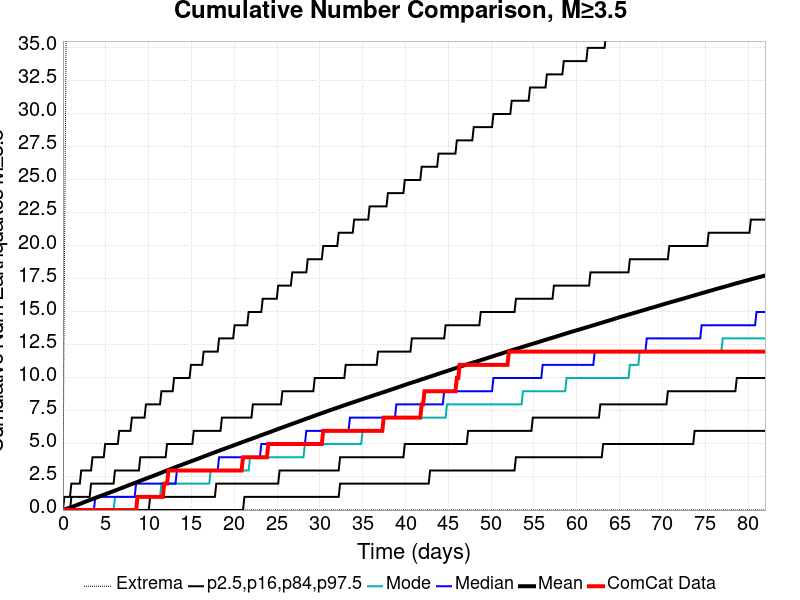

Data behind this chart, as committed beside it:
Time (days), ComCat Data, Simulation Mean, Simulation Median, Simulation Mode, Simulation Minimum, Simulation Maximum, 2.5 %-ile, 16 %-ile, 84 %-ile, 97.5 %-ile
0.0, 0.0, 0.0, 0.0, 0.0, 0.0, 0.0, 0.0, 0.0, 0.0, 0.0
0.1643, 0.0, 0.03412, 0.0, 0.0, 0.0, 18.0, 0.0, 0.0, 0.0, 1.0
0.3286, 0.0, 0.07073, 0.0, 0.0, 0.0, 32.0, 0.0, 0.0, 0.0, 1.0
0.4929, 0.0, 0.1066, 0.0, 0.0, 0.0, 51.0, 0.0, 0.0, 0.0, 1.0
0.6571, 0.0, 0.1447, 0.0, 0.0, 0.0, 56.0, 0.0, 0.0, 0.0, 1.0
0.8214, 0.0, 0.1815, 0.0, 0.0, 0.0, 97.0, 0.0, 0.0, 0.0, 1.0
0.9857, 0.0, 0.2217, 0.0, 0.0, 0.0, 128.0, 0.0, 0.0, 1.0, 2.0
1.15, 0.0, 0.2612, 0.0, 0.0, 0.0, 150.0, 0.0, 0.0, 1.0, 2.0
1.314, 0.0, 0.303, 0.0, 0.0, 0.0, 168.0, 0.0, 0.0, 1.0, 2.0
1.479, 0.0, 0.3428, 0.0, 0.0, 0.0, 185.0, 0.0, 0.0, 1.0, 2.0
1.643, 0.0, 0.3838, 0.0, 0.0, 0.0, 209.0, 0.0, 0.0, 1.0, 2.0
1.807, 0.0, 0.4264, 0.0, 0.0, 0.0, 223.0, 0.0, 0.0, 1.0, 2.0
1.971, 0.0, 0.4673, 0.0, 0.0, 0.0, 230.0, 0.0, 0.0, 1.0, 2.0
2.136, 0.0, 0.5079, 0.0, 0.0, 0.0, 253.0, 0.0, 0.0, 1.0, 3.0
2.3, 0.0, 0.5493, 0.0, 0.0, 0.0, 268.0, 0.0, 0.0, 1.0, 3.0
2.464, 0.0, 0.591, 0.0, 0.0, 0.0, 282.0, 0.0, 0.0, 1.0, 3.0
2.629, 0.0, 0.6323, 0.0, 0.0, 0.0, 292.0, 0.0, 0.0, 1.0, 3.0
2.793, 0.0, 0.6732, 0.0, 0.0, 0.0, 293.0, 0.0, 0.0, 1.0, 3.0
2.957, 0.0, 0.7153, 0.0, 0.0, 0.0, 306.0, 0.0, 0.0, 1.0, 3.0
3.121, 0.0, 0.7552, 0.0, 0.0, 0.0, 317.0, 0.0, 0.0, 1.0, 3.0
3.286, 0.0, 0.795, 0.0, 0.0, 0.0, 325.0, 0.0, 0.0, 2.0, 3.0
3.45, 0.0, 0.8355, 0.0, 0.0, 0.0, 334.0, 0.0, 0.0, 2.0, 4.0
3.614, 0.0, 0.8755, 0.0, 0.0, 0.0, 340.0, 0.0, 0.0, 2.0, 4.0
3.779, 0.0, 0.9156, 1.0, 0.0, 0.0, 346.0, 0.0, 0.0, 2.0, 4.0
3.943, 0.0, 0.9565, 1.0, 0.0, 0.0, 346.0, 0.0, 0.0, 2.0, 4.0
4.107, 0.0, 0.9967, 1.0, 0.0, 0.0, 350.0, 0.0, 0.0, 2.0, 4.0
4.271, 0.0, 1.036, 1.0, 0.0, 0.0, 357.0, 0.0, 0.0, 2.0, 4.0
4.436, 0.0, 1.076, 1.0, 0.0, 0.0, 361.0, 0.0, 0.0, 2.0, 4.0
4.6, 0.0, 1.116, 1.0, 0.0, 0.0, 364.0, 0.0, 0.0, 2.0, 4.0
4.764, 0.0, 1.157, 1.0, 0.0, 0.0, 366.0, 0.0, 0.0, 2.0, 4.0
4.929, 0.0, 1.196, 1.0, 0.0, 0.0, 367.0, 0.0, 0.0, 2.0, 5.0
5.093, 0.0, 1.236, 1.0, 0.0, 0.0, 373.0, 0.0, 0.0, 2.0, 5.0
5.257, 0.0, 1.276, 1.0, 0.0, 0.0, 375.0, 0.0, 0.0, 2.0, 5.0
5.421, 0.0, 1.316, 1.0, 0.0, 0.0, 377.0, 0.0, 0.0, 2.0, 5.0
5.586, 0.0, 1.357, 1.0, 0.0, 0.0, 377.0, 0.0, 0.0, 2.0, 5.0
5.75, 0.0, 1.397, 1.0, 0.0, 0.0, 380.0, 0.0, 0.0, 2.0, 5.0
5.914, 0.0, 1.436, 1.0, 0.0, 0.0, 382.0, 0.0, 0.0, 2.0, 5.0
6.078, 0.0, 1.477, 1.0, 1.0, 0.0, 382.0, 0.0, 0.0, 3.0, 5.0
6.243, 0.0, 1.518, 1.0, 1.0, 0.0, 382.0, 0.0, 0.0, 3.0, 5.0
6.407, 0.0, 1.558, 1.0, 1.0, 0.0, 383.0, 0.0, 0.0, 3.0, 5.0
6.571, 0.0, 1.599, 1.0, 1.0, 0.0, 384.0, 0.0, 0.0, 3.0, 6.0
6.736, 0.0, 1.641, 1.0, 1.0, 0.0, 385.0, 0.0, 0.0, 3.0, 6.0
6.9, 0.0, 1.682, 1.0, 1.0, 0.0, 388.0, 0.0, 0.0, 3.0, 6.0
7.064, 0.0, 1.722, 1.0, 1.0, 0.0, 391.0, 0.0, 0.0, 3.0, 6.0
7.228, 0.0, 1.765, 1.0, 1.0, 0.0, 394.0, 0.0, 0.0, 3.0, 6.0
7.393, 0.0, 1.807, 1.0, 1.0, 0.0, 398.0, 0.0, 0.0, 3.0, 6.0
7.557, 0.0, 1.85, 1.0, 1.0, 0.0, 400.0, 0.0, 0.0, 3.0, 6.0
7.721, 0.0, 1.891, 1.0, 1.0, 0.0, 406.0, 0.0, 0.0, 3.0, 6.0
7.886, 0.0, 1.932, 1.0, 1.0, 0.0, 407.0, 0.0, 0.0, 3.0, 6.0
8.05, 0.0, 1.973, 1.0, 1.0, 0.0, 410.0, 0.0, 0.0, 3.0, 7.0
8.214, 0.0, 2.013, 1.0, 1.0, 0.0, 415.0, 0.0, 0.0, 3.0, 7.0
8.378, 0.0, 2.052, 1.0, 1.0, 0.0, 417.0, 0.0, 0.0, 3.0, 7.0
8.543, 0.0, 2.093, 2.0, 1.0, 0.0, 418.0, 0.0, 0.0, 3.0, 7.0
8.707, 1.0, 2.133, 2.0, 1.0, 0.0, 422.0, 0.0, 0.0, 3.0, 7.0
8.871, 1.0, 2.175, 2.0, 1.0, 0.0, 424.0, 0.0, 0.0, 3.0, 7.0
9.036, 1.0, 2.217, 2.0, 1.0, 0.0, 425.0, 0.0, 0.0, 4.0, 7.0
9.2, 1.0, 2.257, 2.0, 1.0, 0.0, 425.0, 0.0, 0.0, 4.0, 7.0
9.364, 1.0, 2.298, 2.0, 1.0, 0.0, 426.0, 0.0, 0.0, 4.0, 7.0
9.528, 1.0, 2.338, 2.0, 1.0, 0.0, 427.0, 0.0, 0.0, 4.0, 7.0
9.693, 1.0, 2.379, 2.0, 1.0, 0.0, 427.0, 0.0, 0.0, 4.0, 8.0
... 440 more rows
